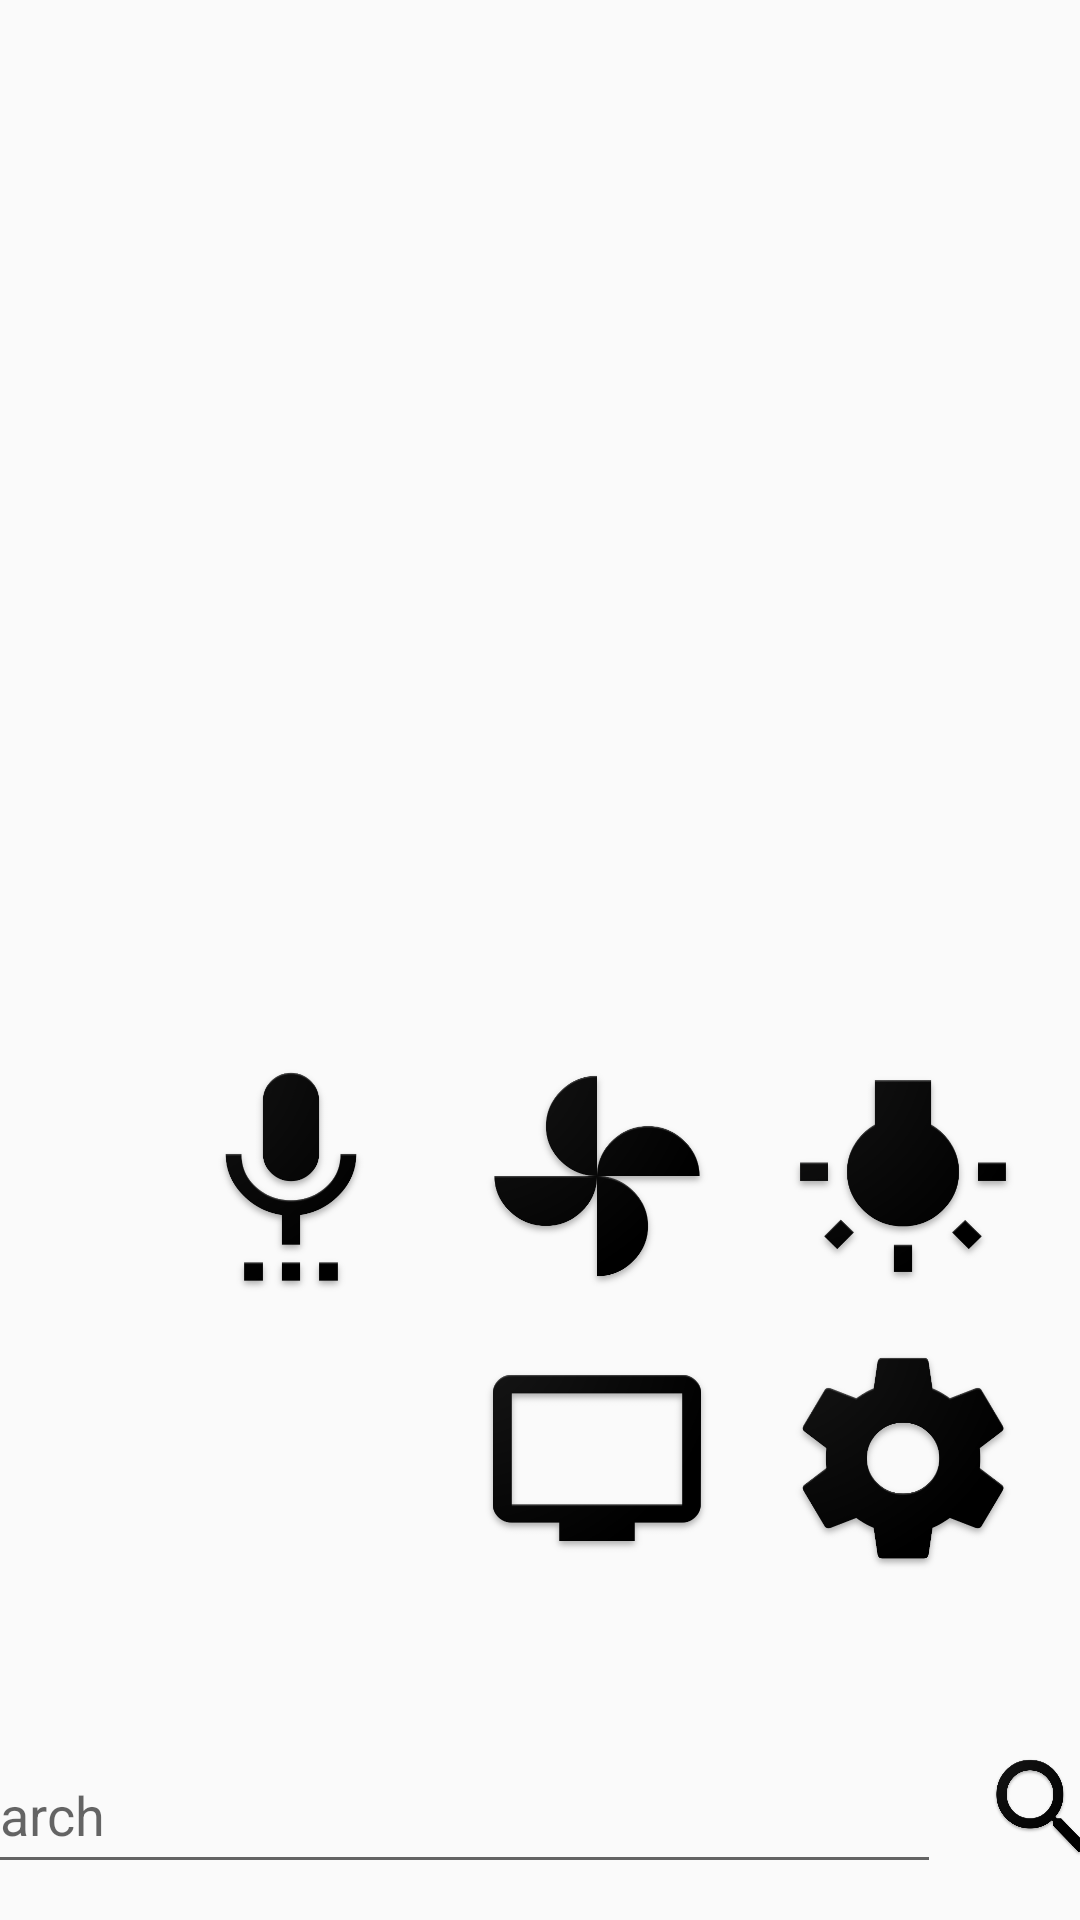

The Android layout XML behind this screen, and the referenced resources:
<!-- AndroidManifest.xml: application theme AppTheme -->
<!-- res/layout/activity_main.xml -->
<?xml version="1.0" encoding="utf-8"?>
<android.support.constraint.ConstraintLayout xmlns:android="http://schemas.android.com/apk/res/android"
    xmlns:app="http://schemas.android.com/apk/res-auto"
    xmlns:tools="http://schemas.android.com/tools"
    android:layout_width="match_parent"
    android:layout_height="match_parent"
    tools:context="com.jay_adhikariyahoo.homeapp.MainActivity"
    tools:layout_editor_absoluteY="81dp"
    tools:layout_editor_absoluteX="0dp">

    <Button
        android:id="@+id/lightBtn"
        android:layout_width="88dp"
        android:layout_height="86dp"
        android:background="@drawable/light"
        android:onClick="lightClick"
        tools:layout_constraintRight_creator="1"
        tools:layout_constraintBottom_creator="1"
        app:layout_constraintBottom_toTopOf="@+id/settingBtn"
        app:layout_constraintRight_toRightOf="@+id/settingBtn"
        tools:layout_constraintLeft_creator="1"
        android:layout_marginBottom="8dp"
        app:layout_constraintLeft_toLeftOf="@+id/settingBtn" />

    <Button
        android:id="@+id/fanBtn"
        android:layout_width="88dp"
        android:layout_height="86dp"
        android:background="@drawable/fan"
        android:onClick="fanClick"
        tools:layout_constraintBottom_creator="1"
        app:layout_constraintBottom_toTopOf="@+id/tvBtn"
        android:layout_marginStart="14dp"
        tools:layout_constraintLeft_creator="1"
        android:layout_marginBottom="8dp"
        app:layout_constraintLeft_toRightOf="@+id/micBtn" />

    <Button
        android:id="@+id/settingBtn"
        android:layout_width="88dp"
        android:layout_height="0dp"
        android:background="@drawable/setting"
        android:onClick="settingClick"
        tools:layout_constraintTop_creator="1"
        tools:layout_constraintBottom_creator="1"
        android:layout_marginStart="14dp"
        app:layout_constraintBottom_toBottomOf="@+id/tvBtn"
        tools:layout_constraintLeft_creator="1"
        app:layout_constraintTop_toTopOf="@+id/tvBtn"
        app:layout_constraintLeft_toRightOf="@+id/tvBtn" />

    <Button
        android:id="@+id/micBtn"
        android:layout_width="88dp"
        android:layout_height="85dp"
        android:background="@drawable/mic"
        android:hapticFeedbackEnabled="false"
        android:onClick="micClick"
        android:layout_marginStart="53dp"
        app:layout_constraintBaseline_toBaselineOf="@+id/fanBtn"
        tools:layout_constraintBaseline_creator="1"
        tools:layout_constraintLeft_creator="1"
        app:layout_constraintLeft_toLeftOf="parent" />

    <Button
        android:id="@+id/tvBtn"
        android:layout_width="88dp"
        android:layout_height="86dp"
        android:background="@drawable/tv"
        android:onClick="tvClick"
        tools:layout_constraintRight_creator="1"
        tools:layout_constraintBottom_creator="1"
        app:layout_constraintBottom_toTopOf="@+id/myTextView"
        app:layout_constraintRight_toRightOf="@+id/fanBtn"
        tools:layout_constraintLeft_creator="1"
        android:layout_marginBottom="50dp"
        app:layout_constraintLeft_toLeftOf="@+id/fanBtn" />

    <Button
        android:id="@+id/searchBtn"
        android:layout_width="39dp"
        android:layout_height="40dp"
        android:background="@drawable/search"
        android:onClick="searchClick"
        tools:layout_constraintBottom_creator="1"
        android:layout_marginStart="85dp"
        app:layout_constraintBottom_toBottomOf="parent"
        tools:layout_constraintLeft_creator="1"
        android:layout_marginBottom="18dp"
        app:layout_constraintLeft_toLeftOf="@+id/settingBtn"
        android:layout_marginLeft="85dp"
        android:layout_marginRight="8dp"
        app:layout_constraintRight_toRightOf="parent" />

    <EditText
        android:id="@+id/myTextView"
        android:layout_width="338dp"
        android:layout_height="49dp"
        android:ems="10"
        android:hint="Search"
        android:inputType="textPersonName"
        android:singleLine="false"
        android:textColorLink="@android:color/black"
        app:layout_constraintRight_toLeftOf="@+id/searchBtn"
        tools:layout_constraintTop_creator="1"
        tools:layout_constraintBottom_creator="1"
        app:layout_constraintBottom_toBottomOf="parent"
        android:layout_marginTop="5dp"
        android:layout_marginBottom="12dp"
        app:layout_constraintTop_toTopOf="@+id/searchBtn"
        android:layout_marginRight="14dp"
        app:layout_constraintVertical_bias="1.0"
        tools:layout_editor_absoluteY="541dp" />


</android.support.constraint.ConstraintLayout>
<!-- resources referenced by this layout -->
<resources>
  <!-- drawable fan: png bitmap (drawable, 40972 bytes) -->
  <!-- drawable light: png bitmap (drawable, 40033 bytes) -->
  <!-- drawable mic: png bitmap (drawable, 38838 bytes) -->
  <!-- drawable search: png bitmap (drawable, 49274 bytes) -->
  <!-- drawable setting: png bitmap (drawable, 53983 bytes) -->
  <!-- drawable tv: png bitmap (drawable, 21618 bytes) -->
  <style name="AppTheme" parent="Theme.AppCompat.Light.NoActionBar">
          
          <item name="colorPrimary">@color/colorPrimary</item>
          <item name="colorPrimaryDark">@color/colorPrimaryDark</item>
          <item name="colorAccent">@color/colorAccent</item>
      </style>
  <color name="colorPrimary">#454548</color>
  <color name="colorPrimaryDark">#0c0c0d</color>
  <color name="colorAccent">#111112</color>
</resources>
